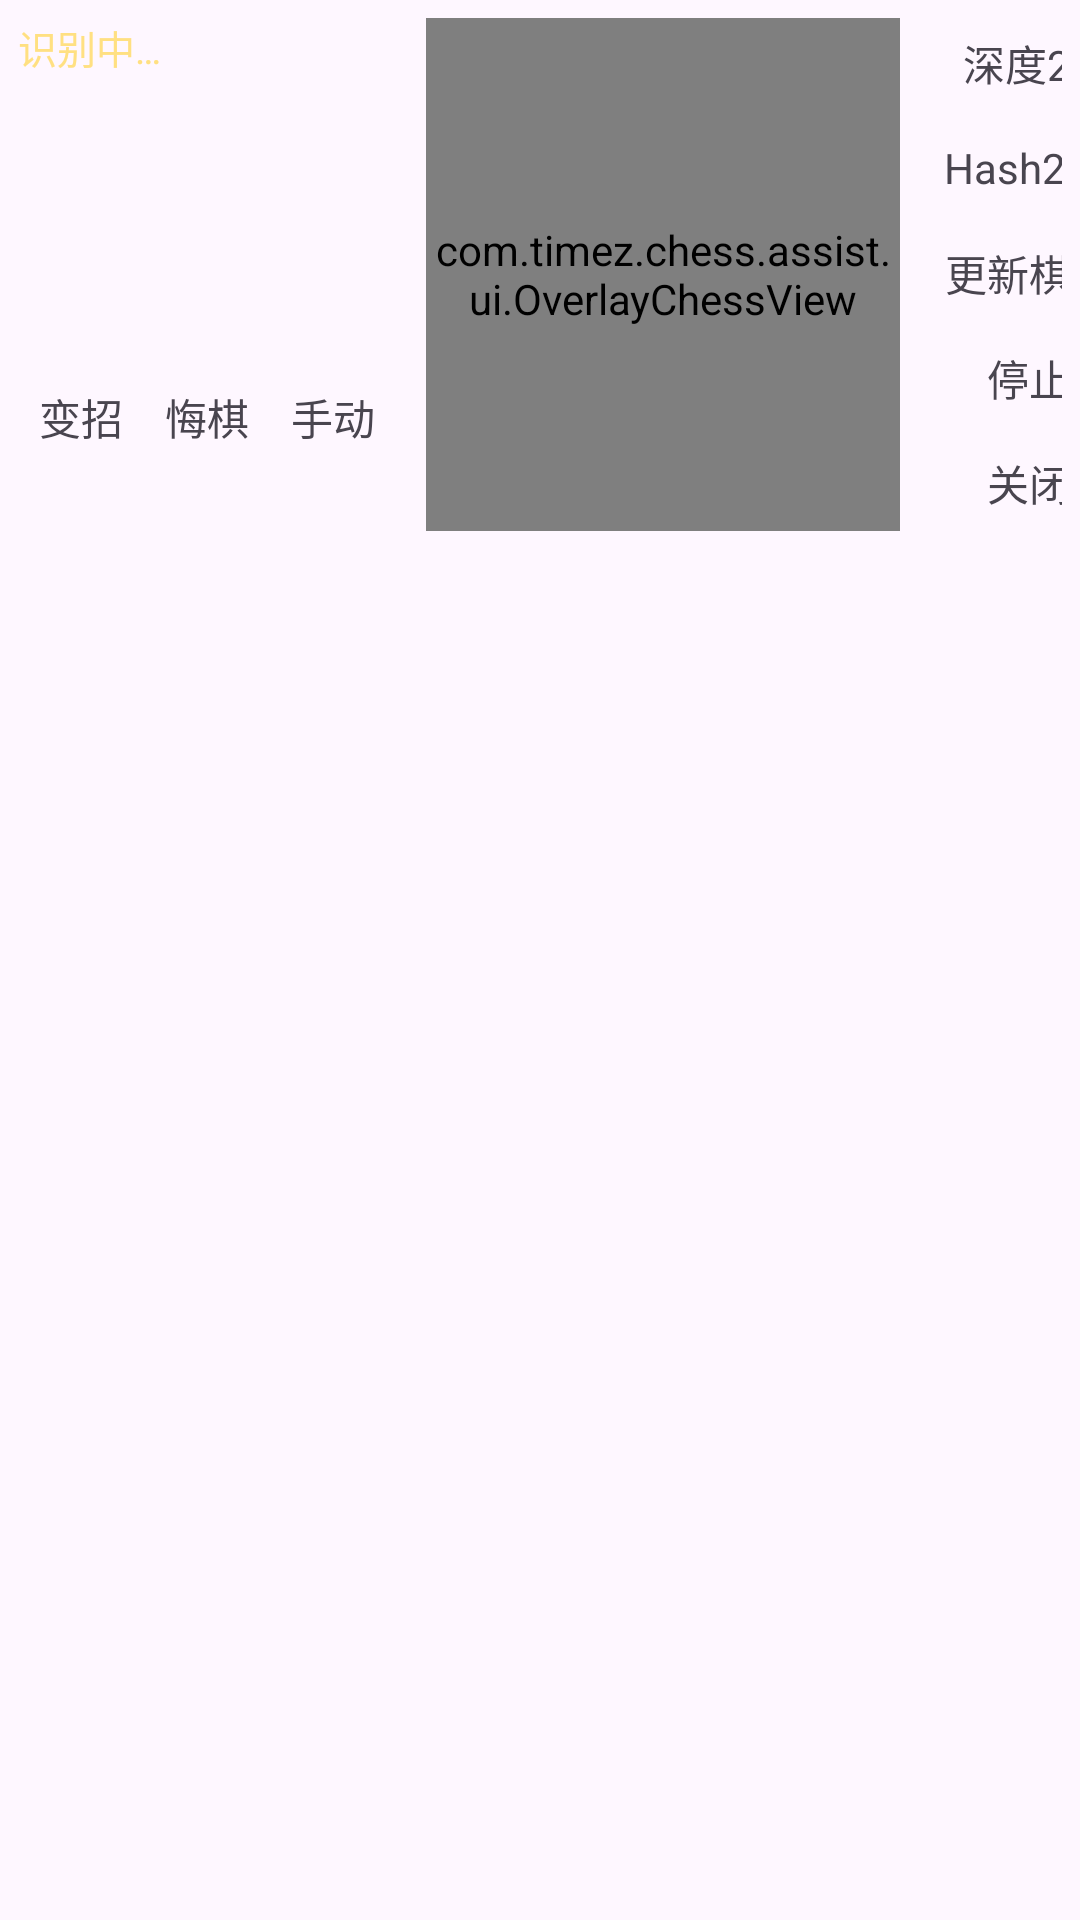

Write the Android layout XML for this screen, with the resource values it uses.
<!-- AndroidManifest.xml: application theme Theme.ChineseChess -->
<!-- res/layout/overlay_panel.xml -->
<?xml version="1.0" encoding="utf-8"?>
<LinearLayout xmlns:android="http://schemas.android.com/apk/res/android"
    android:id="@+id/overlay_root"
    android:layout_width="wrap_content"
    android:layout_height="wrap_content"
    android:background="@drawable/overlay_bg"
    android:clickable="true"
    android:focusable="true"
    android:orientation="horizontal"
    android:padding="6dp">

    
    <LinearLayout
        android:layout_width="132dp"
        android:layout_height="wrap_content"
        android:orientation="vertical">

        <TextView
            android:id="@+id/overlay_status"
            android:layout_width="match_parent"
            android:layout_height="wrap_content"
            android:minHeight="118dp"
            android:ellipsize="end"
            android:maxLines="8"
            android:text="识别中…"
            android:textColor="#FFE082"
            android:textSize="13sp" />

        <LinearLayout
            android:layout_width="match_parent"
            android:layout_height="wrap_content"
            android:orientation="horizontal">

            <TextView
                android:id="@+id/overlay_btn_change"
                style="@style/OverlayButton"
                android:layout_width="38dp"
                android:layout_height="30dp"
                android:layout_marginHorizontal="2dp"
                android:gravity="center"
                android:paddingHorizontal="0dp"
                android:text="变招" />

            <TextView
                android:id="@+id/overlay_btn_undo"
                style="@style/OverlayButton"
                android:layout_width="38dp"
                android:layout_height="30dp"
                android:layout_marginHorizontal="2dp"
                android:gravity="center"
                android:paddingHorizontal="0dp"
                android:text="悔棋" />

            <TextView
                android:id="@+id/overlay_btn_manual"
                style="@style/OverlayButton"
                android:layout_width="38dp"
                android:layout_height="30dp"
                android:layout_marginHorizontal="2dp"
                android:gravity="center"
                android:paddingHorizontal="0dp"
                android:text="手动" />
        </LinearLayout>
    </LinearLayout>

    <com.timez.chess.assist.ui.OverlayChessView
        android:id="@+id/overlay_chess"
        android:layout_width="158dp"
        android:layout_height="171dp"
        android:layout_marginHorizontal="4dp" />

    
    <LinearLayout
        android:layout_width="78dp"
        android:layout_height="wrap_content"
        android:orientation="vertical">

        <TextView
            android:id="@+id/overlay_btn_strength"
            style="@style/OverlayButton"
            android:layout_width="match_parent"
            android:layout_height="30dp"
            android:gravity="center"
            android:paddingHorizontal="2dp"
            android:text="深度20" />

        <TextView
            android:id="@+id/overlay_btn_hash"
            style="@style/OverlayButton"
            android:layout_width="match_parent"
            android:layout_height="30dp"
            android:layout_marginTop="5dp"
            android:gravity="center"
            android:paddingHorizontal="2dp"
            android:text="Hash256" />

        <TextView
            android:id="@+id/overlay_btn_turn"
            style="@style/OverlayButton"
            android:layout_width="match_parent"
            android:layout_height="30dp"
            android:layout_marginTop="5dp"
            android:gravity="center"
            android:paddingHorizontal="2dp"
            android:text="更新棋局" />

        <TextView
            android:id="@+id/overlay_btn_pause"
            style="@style/OverlayButton"
            android:layout_width="match_parent"
            android:layout_height="30dp"
            android:layout_marginTop="5dp"
            android:gravity="center"
            android:paddingHorizontal="2dp"
            android:text="停止" />

        <TextView
            android:id="@+id/overlay_btn_close"
            style="@style/OverlayButton"
            android:layout_width="match_parent"
            android:layout_height="30dp"
            android:layout_marginTop="5dp"
            android:gravity="center"
            android:paddingHorizontal="2dp"
            android:text="关闭" />
    </LinearLayout>
</LinearLayout>
<!-- resources referenced by this layout -->
<resources>
  <style name="Theme.ChineseChess" parent="Base.Theme.ChineseChess" />
  <style name="Base.Theme.ChineseChess" parent="Theme.Material3.DayNight.NoActionBar">
          
          <item name="colorPrimary">@color/md_theme_light_primary</item>
          <item name="colorOnPrimary">@color/md_theme_light_onPrimary</item>
          <item name="colorPrimaryContainer">@color/md_theme_light_primaryContainer</item>
          <item name="colorOnPrimaryContainer">@color/md_theme_light_onPrimaryContainer</item>
          <item name="colorSecondary">@color/md_theme_light_secondary</item>
          <item name="colorOnSecondary">@color/md_theme_light_onSecondary</item>
          <item name="colorSecondaryContainer">@color/md_theme_light_secondaryContainer</item>
          <item name="colorOnSecondaryContainer">@color/md_theme_light_onSecondaryContainer</item>
          <item name="colorSurface">@color/md_theme_light_surface</item>
          <item name="colorOnSurface">@color/md_theme_light_onSurface</item>
          <item name="colorSurfaceVariant">@color/md_theme_light_surfaceVariant</item>
          <item name="colorOnSurfaceVariant">@color/md_theme_light_onSurfaceVariant</item>
          <item name="colorOutline">@color/md_theme_light_outline</item>
          <item name="colorError">@color/md_theme_light_error</item>
          <item name="colorOnError">@color/md_theme_light_onError</item>
          <item name="colorErrorContainer">@color/md_theme_light_errorContainer</item>
          <item name="colorOnErrorContainer">@color/md_theme_light_onErrorContainer</item>
          <item name="android:statusBarColor">@android:color/transparent</item>
          <item name="android:navigationBarColor">@android:color/transparent</item>
          <item name="android:windowLightStatusBar">true</item>
          <item name="android:windowLightNavigationBar">true</item>
          <item name="android:enforceStatusBarContrast">false</item>
          <item name="android:enforceNavigationBarContrast">false</item>
          <item name="android:statusBarColor">@android:color/transparent</item>
          <item name="android:navigationBarColor">@android:color/transparent</item>
          <item name="android:windowLightStatusBar">true</item>
          <item name="android:windowLightNavigationBar">true</item>
          <item name="android:enforceStatusBarContrast">false</item>
          <item name="android:enforceNavigationBarContrast">false</item>
      </style>
  <color name="md_theme_light_primary">#8B4E00</color>
  <color name="md_theme_light_onPrimary">#FFFFFF</color>
  <color name="md_theme_light_primaryContainer">#FFDCC0</color>
  <color name="md_theme_light_onPrimaryContainer">#2C1600</color>
  <color name="md_theme_light_secondary">#725A42</color>
  <color name="md_theme_light_onSecondary">#FFFFFF</color>
  <color name="md_theme_light_secondaryContainer">#FFDCC0</color>
  <color name="md_theme_light_onSecondaryContainer">#291806</color>
  <color name="md_theme_light_surface">#FFF8F5</color>
  <color name="md_theme_light_onSurface">#221A11</color>
  <color name="md_theme_light_surfaceVariant">#F3DFD1</color>
  <color name="md_theme_light_onSurfaceVariant">#52443A</color>
  <color name="md_theme_light_outline">#857468</color>
  <color name="md_theme_light_error">#BA1A1A</color>
  <color name="md_theme_light_onError">#FFFFFF</color>
  <color name="md_theme_light_errorContainer">#FFDAD6</color>
  <color name="md_theme_light_onErrorContainer">#410002</color>
</resources>
